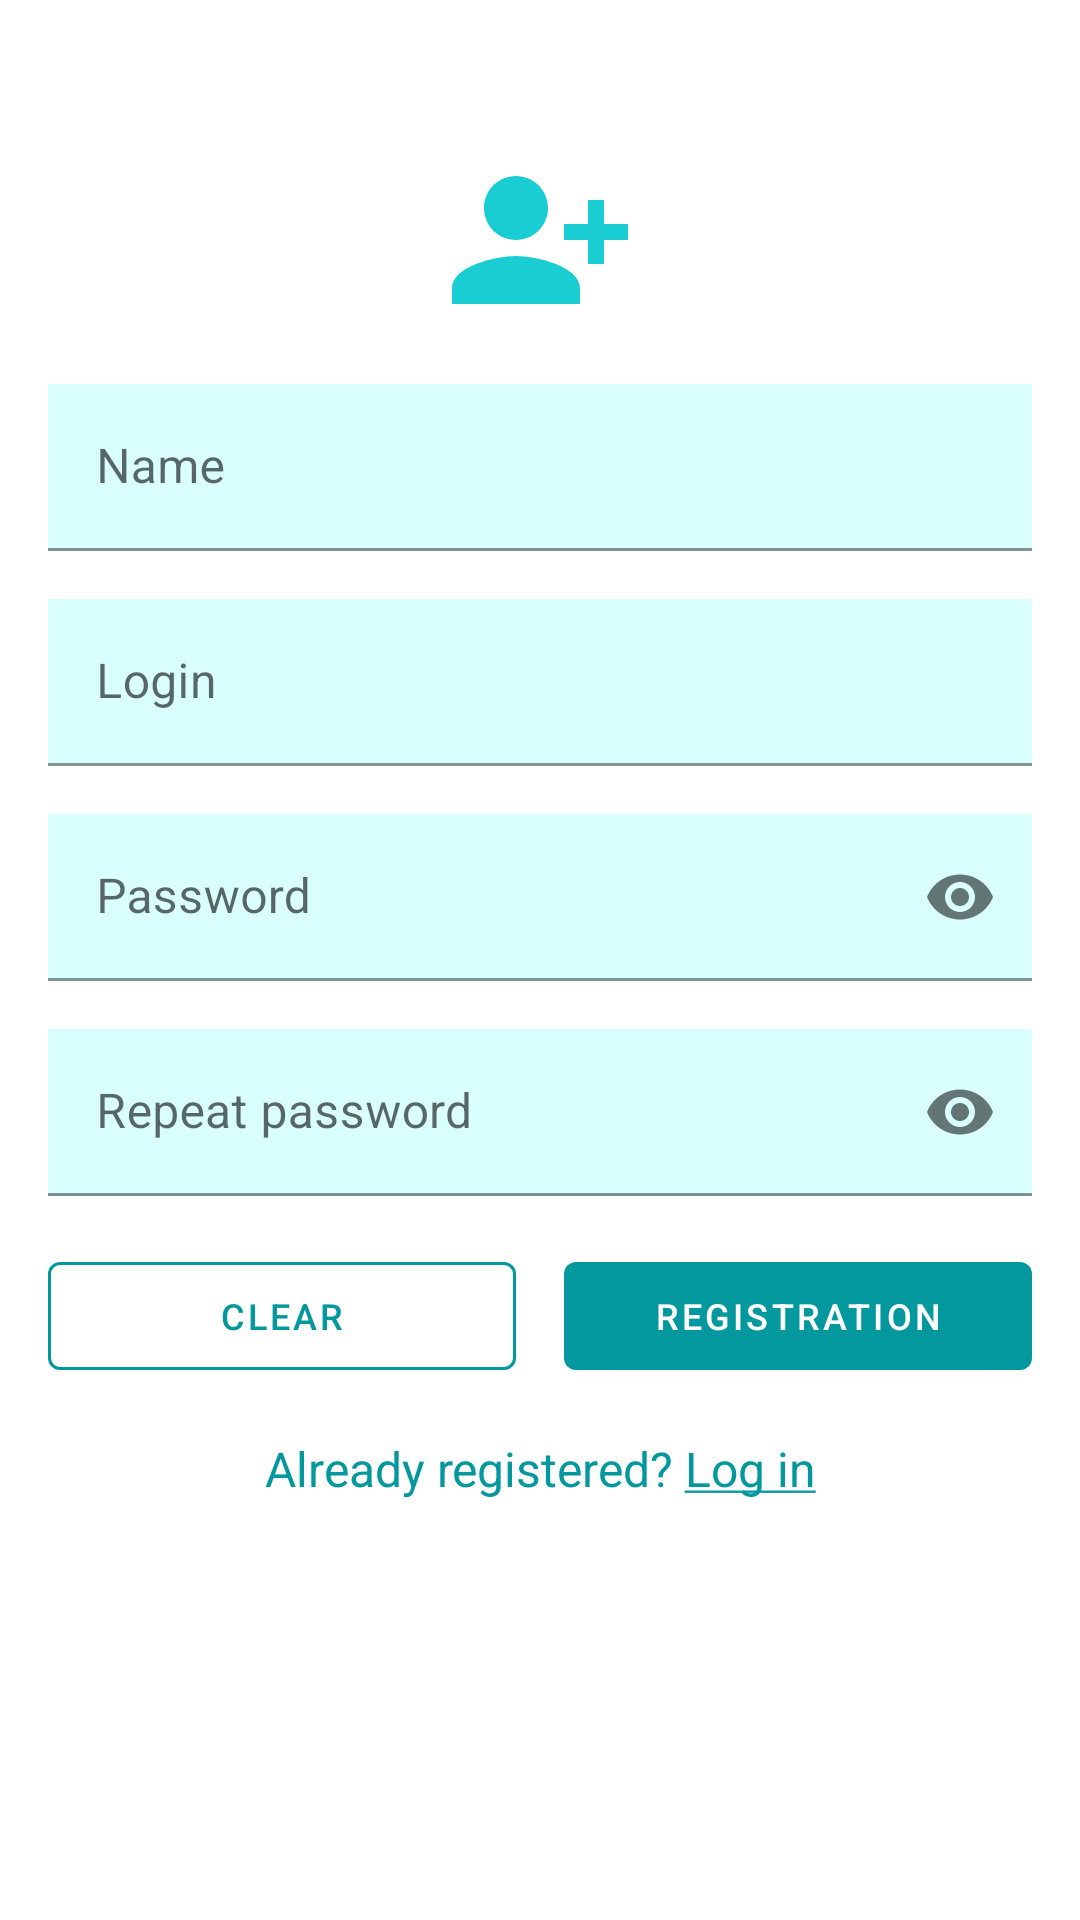

Android layout source for this screen:
<!-- AndroidManifest.xml: application theme Theme.DipNetoCom -->
<!-- res/layout/fragment_registration.xml -->
<?xml version="1.0" encoding="utf-8"?>
<androidx.constraintlayout.widget.ConstraintLayout xmlns:android="http://schemas.android.com/apk/res/android"
    xmlns:app="http://schemas.android.com/apk/res-auto"
    xmlns:tools="http://schemas.android.com/tools"
    android:layout_width="match_parent"
    android:layout_height="match_parent"
    android:layout_margin="@dimen/common_spacing_16"
    tools:context=".activity.auth.RegistrationFragment">

    <com.google.android.material.button.MaterialButton
        android:id="@+id/clear_avatar_button"
        style="?attr/materialButtonOutlinedStyle"
        android:layout_width="wrap_content"
        android:layout_height="wrap_content"
        android:text="@string/clear_avatar"
        android:visibility="invisible"
        app:icon="@drawable/delete_24"
        app:layout_constraintTop_toTopOf="parent"
        app:layout_constraintEnd_toEndOf="@id/register_avatar"
        app:layout_constraintStart_toStartOf="@id/register_avatar" />

    <ImageView
        android:id="@+id/register_avatar"
        android:layout_width="@dimen/add_avatar_64"
        android:layout_height="@dimen/add_avatar_64"
        android:layout_marginBottom="@dimen/common_spacing_16"
        android:adjustViewBounds="true"
        android:contentDescription="@string/avatar"
        android:src="@drawable/add_avatar_24"
        app:layout_constraintTop_toBottomOf="@id/clear_avatar_button"
        app:layout_constraintEnd_toEndOf="@id/name_reg_layout"
        app:layout_constraintStart_toStartOf="@id/name_reg_layout" />

    <com.google.android.material.textfield.TextInputLayout
        android:id="@+id/name_reg_layout"
        android:layout_width="match_parent"
        android:layout_height="wrap_content"
        android:layout_margin="@dimen/common_spacing_16"
        app:layout_constraintTop_toBottomOf="@id/register_avatar">

        <com.google.android.material.textfield.TextInputEditText
            android:id="@+id/name_reg"
            android:layout_width="match_parent"
            android:layout_height="wrap_content"
            android:background="?attr/colorPrimarySurface"
            android:hint="@string/name"
            android:inputType="textPersonName" />
    </com.google.android.material.textfield.TextInputLayout>

    <com.google.android.material.textfield.TextInputLayout
        android:id="@+id/login_reg_layout"
        android:layout_width="match_parent"
        android:layout_height="wrap_content"
        android:layout_margin="@dimen/common_spacing_16"
        app:layout_constraintTop_toBottomOf="@id/name_reg_layout">

        <com.google.android.material.textfield.TextInputEditText
            android:id="@+id/login_reg"
            android:layout_width="match_parent"
            android:layout_height="wrap_content"
            android:background="?attr/colorPrimarySurface"
            android:hint="@string/login"
            android:inputType="textPersonName" />
    </com.google.android.material.textfield.TextInputLayout>

    <com.google.android.material.textfield.TextInputLayout
        android:id="@+id/password_reg_layout"
        android:layout_width="match_parent"
        android:layout_height="wrap_content"
        android:layout_margin="@dimen/common_spacing_16"
        app:endIconMode="password_toggle"
        app:layout_constraintTop_toBottomOf="@id/login_reg_layout">

        <com.google.android.material.textfield.TextInputEditText
            android:id="@+id/password_reg"
            android:layout_width="match_parent"
            android:layout_height="wrap_content"
            android:background="?attr/colorPrimarySurface"
            android:hint="@string/password"
            android:inputType="textPassword" />
    </com.google.android.material.textfield.TextInputLayout>

    <com.google.android.material.textfield.TextInputLayout
        android:id="@+id/repeat_password_reg_layout"
        android:layout_width="match_parent"
        android:layout_height="wrap_content"
        android:layout_margin="@dimen/common_spacing_16"
        app:endIconMode="password_toggle"
        app:layout_constraintTop_toBottomOf="@id/password_reg_layout">

        <com.google.android.material.textfield.TextInputEditText
            android:id="@+id/repeat_password_reg"
            android:layout_width="match_parent"
            android:layout_height="wrap_content"
            android:background="?attr/colorPrimarySurface"
            android:hint="@string/repeat_password"
            android:inputType="textPassword" />
    </com.google.android.material.textfield.TextInputLayout>

    <com.google.android.material.button.MaterialButton
        android:id="@+id/clear"
        style="?attr/materialButtonOutlinedStyle"
        android:layout_width="0dp"
        android:layout_height="wrap_content"
        android:layout_margin="@dimen/common_spacing_16"
        android:text="@string/clear"
        android:textSize="12sp"
        app:strokeColor="?attr/colorPrimary"
        app:layout_constraintEnd_toStartOf="@id/registration_button"
        app:layout_constraintStart_toStartOf="parent"
        app:layout_constraintTop_toBottomOf="@id/repeat_password_reg_layout" />


    <com.google.android.material.button.MaterialButton
        android:id="@+id/registration_button"
        android:layout_width="0dp"
        android:layout_height="wrap_content"
        android:layout_marginTop="@dimen/common_spacing_16"
        android:text="@string/registration"
        android:textSize="12sp"
        app:layout_constraintEnd_toEndOf="@id/repeat_password_reg_layout"
        app:layout_constraintRight_toRightOf="parent"
        app:layout_constraintStart_toEndOf="@id/clear"
        app:layout_constraintTop_toBottomOf="@id/repeat_password_reg_layout" />

    <TextView
        android:id="@+id/login_link"
        android:layout_width="wrap_content"
        android:layout_height="wrap_content"
        android:layout_marginTop="@dimen/common_spacing_16"
        android:autoLink="all"
        android:text="@string/login_line"
        android:textColor="?attr/colorPrimary"
        android:textSize="16sp"
        app:layout_constraintEnd_toEndOf="parent"
        app:layout_constraintStart_toStartOf="parent"
        app:layout_constraintTop_toBottomOf="@id/clear" />

</androidx.constraintlayout.widget.ConstraintLayout>
<!-- resources referenced by this layout -->
<resources>
  <dimen name="add_avatar_64">64dp</dimen>
  <dimen name="common_spacing_16">16dp</dimen>
  <!-- drawable add_avatar_24 (drawable) -->
  <vector android:alpha="0.9"
      android:height="24dp"
      android:tint="#00C7CE"
      android:viewportHeight="24"
      android:viewportWidth="24"
      android:width="24dp"
      xmlns:android="http://schemas.android.com/apk/res/android">
      <path
          android:fillColor="@android:color/white"
          android:pathData="M13,8c0,-2.21 -1.79,-4 -4,-4S5,5.79 5,8s1.79,4 4,4S13,10.21 13,8zM15,10v2h3v3h2v-3h3v-2h-3V7h-2v3H15zM1,18v2h16v-2c0,-2.66 -5.33,-4 -8,-4S1,15.34 1,18z" />
  </vector>
  <!-- drawable delete_24 (drawable) -->
  <vector android:alpha="0.9"
      android:height="24dp"
      android:tint="#00C7CE"
      android:viewportHeight="24"
      android:viewportWidth="24"
      android:width="24dp"
      xmlns:android="http://schemas.android.com/apk/res/android">
      <path
          android:fillColor="@android:color/white"
          android:pathData="M6,19c0,1.1 0.9,2 2,2h8c1.1,0 2,-0.9 2,-2V7H6v12zM19,4h-3.5l-1,-1h-5l-1,1H5v2h14V4z" />
  </vector>
  <string name="avatar">Avatar</string>
  <string name="clear">Clear</string>
  <string name="clear_avatar">Clear avatar</string>
  <string name="login">Login</string>
  <string name="login_line">Already registered? <u>Log in</u></string>
  <string name="name">Name</string>
  <string name="password">Password</string>
  <string name="registration">Registration</string>
  <string name="repeat_password">Repeat password</string>
  <style name="Theme.DipNetoCom" parent="Base.Theme.DipNetoCom" />
  <style name="Base.Theme.DipNetoCom" parent="Theme.MaterialComponents.DayNight.DarkActionBar">
          
          <item name="colorPrimary">@color/PRIMARY_600</item>
          <item name="colorPrimaryVariant">@color/PRIMARY_900</item>
          <item name="colorOnPrimary">@color/white</item>
          <item name="colorPrimarySurface">@color/PRIMARY_50</item>
          
          <item name="colorSecondary">@color/SECONDARY_200</item>
          <item name="colorSecondaryVariant">@color/SECONDARY_700</item>
          <item name="colorOnSecondary">@color/white</item>
          
          <item name="android:statusBarColor">?attr/colorPrimary</item>
          
          <item name="android:navigationBarColor">?attr/colorPrimary</item>
          
          <item name="android:windowSplashScreenBackground" tools:targetApi="s">@color/PRIMARY_50
          </item>
          <item name="android:windowSplashScreenAnimatedIcon" tools:targetApi="s">
              @drawable/ic_launcher_foreground
          </item>
          <item name="android:windowSplashScreenAnimationDuration" tools:targetApi="s">200</item>
      </style>
  <color name="PRIMARY_600">#03989E</color>
  <color name="PRIMARY_900">#024A48</color>
  <color name="white">#FFFFFFFF</color>
  <color name="PRIMARY_50">#d9fffe</color>
  <color name="SECONDARY_200">#f06292</color>
  <color name="SECONDARY_700">#ad1457</color>
  <!-- drawable ic_launcher_foreground: png bitmap (drawable, 25247 bytes) -->
</resources>
